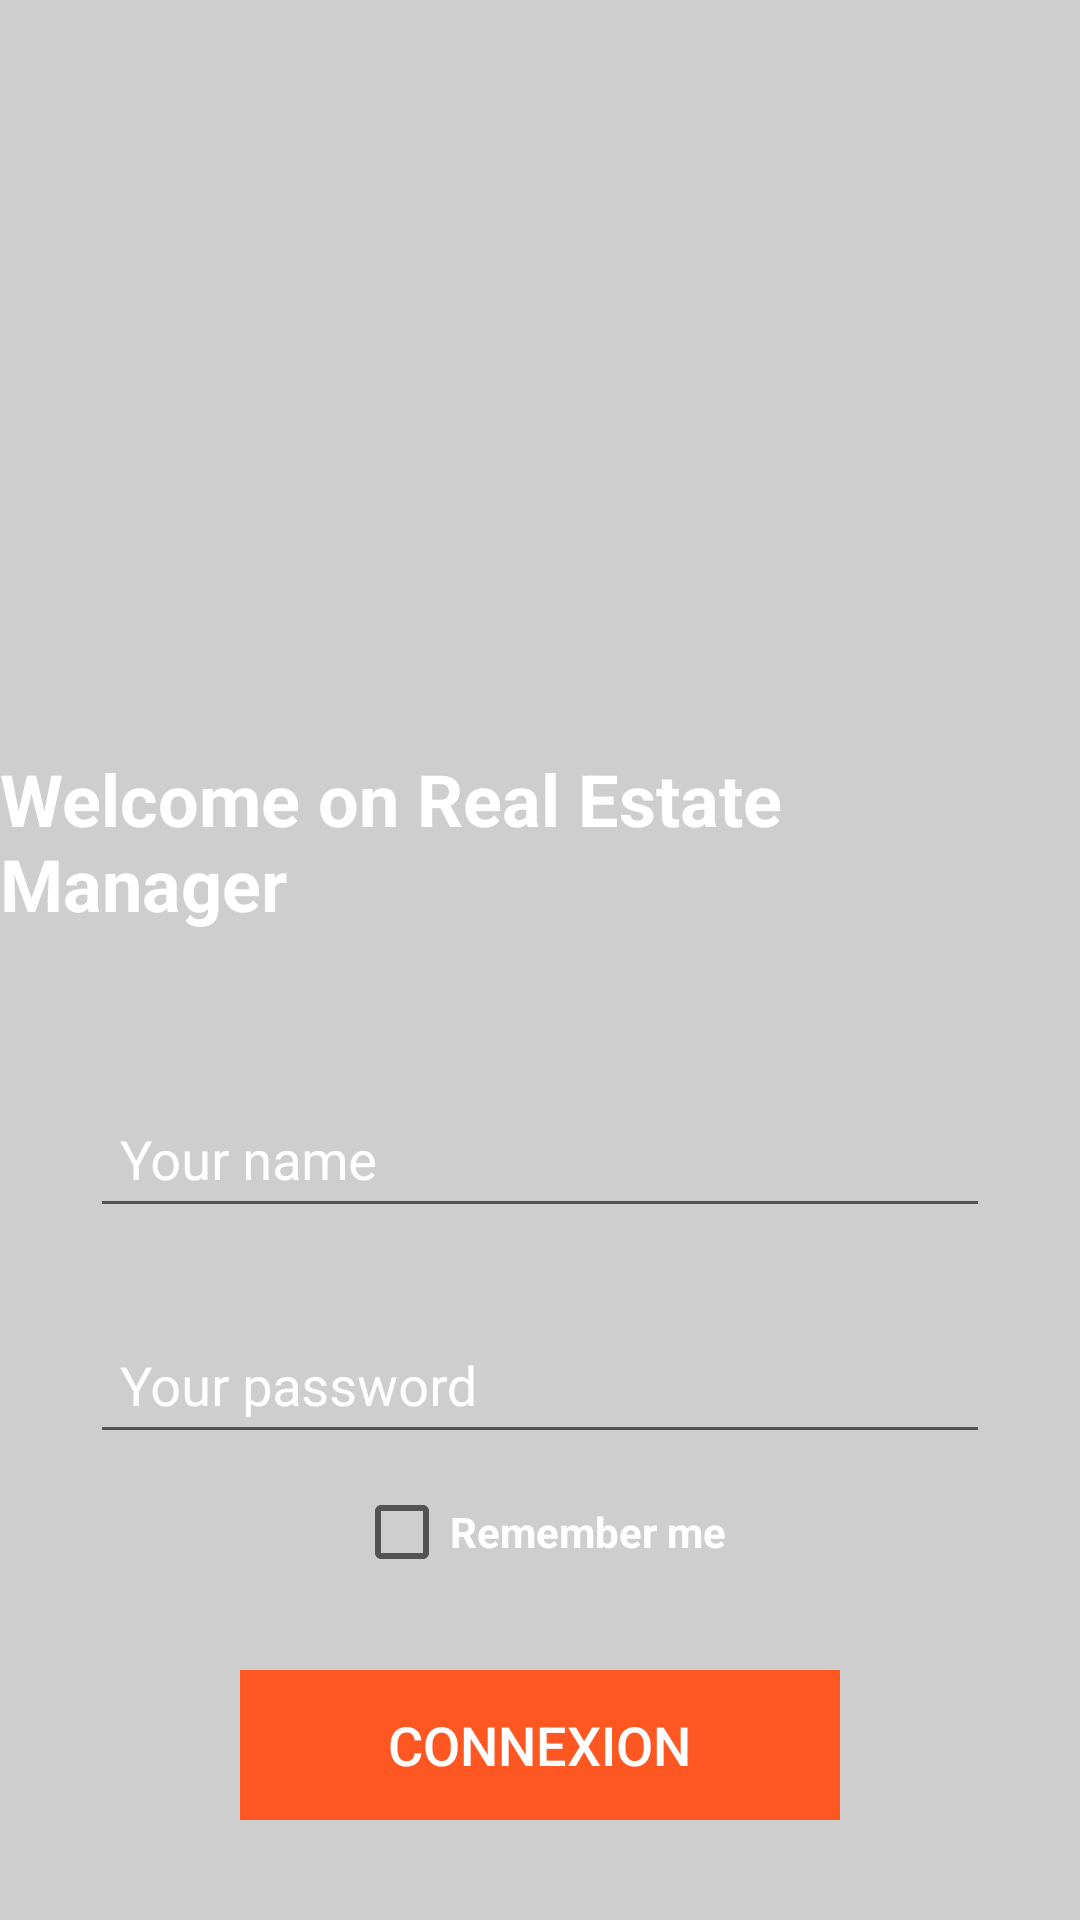

Write the Android layout XML for this screen, with the resource values it uses.
<!-- AndroidManifest.xml: application theme AppTheme -->
<!-- res/layout/activity_connexion.xml -->
<?xml version="1.0" encoding="utf-8"?>
<androidx.constraintlayout.widget.ConstraintLayout xmlns:android="http://schemas.android.com/apk/res/android"
    xmlns:app="http://schemas.android.com/apk/res-auto"
    xmlns:tools="http://schemas.android.com/tools"
    android:layout_width="match_parent"
    android:layout_height="match_parent"
    android:background="@drawable/new_york_night"
    tools:context=".ui.activity.ConnexionActivity">

    <LinearLayout
        android:layout_width="match_parent"
        android:layout_height="match_parent"
        android:background="@color/opacity"
        android:gravity="center_horizontal"
        android:orientation="vertical">

        <ImageView
            android:layout_width="@dimen/width_200"
            android:layout_height="@dimen/height_100"
            android:layout_marginTop="@dimen/margin_150"
            app:srcCompat="@drawable/logo"
            tools:ignore="ContentDescription" />

        <TextView
            style="@style/text_connexion_title"
            android:layout_width="wrap_content"
            android:layout_height="wrap_content"
            android:text="@string/welcome_on_real_estate_manager" />

        <LinearLayout
            android:id="@+id/linear_connection"
            android:layout_width="match_parent"
            android:layout_height="match_parent"
            android:gravity="center"
            android:orientation="vertical">

            <com.google.android.material.textfield.TextInputLayout
                android:id="@+id/textInput"
                android:layout_width="@dimen/width_300"
                android:layout_height="wrap_content"
                android:layout_margin="@dimen/margin_10"
                android:textColorHint="@color/icons"
                app:hintTextColor="@color/icons">

                <com.google.android.material.textfield.TextInputEditText
                    android:id="@+id/edit_text_connexion_name"
                    android:layout_width="match_parent"
                    android:layout_height="wrap_content"
                    android:hint="@string/your_name"
                    android:inputType="text"
                    style="@style/text_edit_connection"/>

            </com.google.android.material.textfield.TextInputLayout>

            <com.google.android.material.textfield.TextInputLayout
                android:id="@+id/text_password"
                android:layout_width="@dimen/width_300"
                android:layout_height="wrap_content"
                android:layout_margin="@dimen/margin_10"
                android:textColorHint="@color/icons"
                app:hintTextColor="@color/icons">

                <com.google.android.material.textfield.TextInputEditText
                    android:id="@+id/edit_text_connexion_password"
                    android:layout_width="match_parent"
                    android:layout_height="wrap_content"
                    android:hint="@string/your_password"
                    android:inputType="textPassword"
                    style="@style/text_edit_connection" />

            </com.google.android.material.textfield.TextInputLayout>

            <CheckBox
                android:id="@+id/checkbox_connexion"
                android:layout_width="wrap_content"
                android:layout_height="wrap_content"
                android:text="@string/remember_me"
                android:textColor="@color/icons"
                android:textStyle="bold"
                app:buttonTint="@color/icons" />

            <RelativeLayout
                android:id="@+id/connexion_button"
                android:layout_width="@dimen/image_200"
                android:layout_height="@dimen/height_50"
                android:layout_marginTop="@dimen/margin_30"
                android:clickable="true"
                android:focusable="true"
                android:background="@color/accent">

                <com.github.ybq.android.spinkit.SpinKitView
                    android:id="@+id/loading_indicator"
                    style="@style/SpinKitView.Circle"
                    android:layout_width="@dimen/width_30dp"
                    android:layout_height="@dimen/width_30dp"
                    android:layout_alignParentStart="true"
                    android:layout_centerVertical="true"
                    android:layout_gravity="center"
                    android:visibility="gone"
                    android:layout_margin="@dimen/margin_10"
                    app:SpinKit_Color="@color/icons" />

                <Button
                    android:layout_width="wrap_content"
                    android:layout_height="@dimen/height_50"
                    android:padding="@dimen/margin_2"
                    android:background="@null"
                    android:layout_centerInParent="true"
                    android:text="@string/connexion"
                    android:textColor="@color/icons"
                    android:clickable="false"
                    android:textSize="@dimen/text_18"/>

            </RelativeLayout>

        </LinearLayout>
    </LinearLayout>

</androidx.constraintlayout.widget.ConstraintLayout>
<!-- resources referenced by this layout -->
<resources>
  <color name="accent">#FF5722</color>
  <color name="icons">#FFFFFF</color>
  <color name="opacity">#B3BDBDBD</color>
  <dimen name="height_100">100dp</dimen>
  <dimen name="height_50">50dp</dimen>
  <dimen name="image_200">200dp</dimen>
  <dimen name="margin_10">10dp</dimen>
  <dimen name="margin_150">150dp</dimen>
  <dimen name="margin_2">2dp</dimen>
  <dimen name="margin_30">30dp</dimen>
  <dimen name="text_18">18sp</dimen>
  <dimen name="width_200">200dp</dimen>
  <dimen name="width_300">300dp</dimen>
  <dimen name="width_30dp">30dp</dimen>
  <string name="connexion">Connexion</string>
  <string name="remember_me">Remember me</string>
  <string name="welcome_on_real_estate_manager">Welcome on Real Estate Manager</string>
  <string name="your_name">Your name</string>
  <string name="your_password">Your password</string>
  <style name="text_connexion_title">
          <item name="android:textSize">@dimen/text_24</item>
          <item name="android:textColor">@color/icons</item>
          <item name="android:textStyle">bold</item>
      </style>
  <style name="text_edit_connection">
          <item name="android:textSize">@dimen/text_18</item>
          <item name="android:textColor">@color/icons</item>
          <item name="android:padding">@dimen/margin_10</item>
      </style>
  <style name="AppTheme" parent="Theme.AppCompat.Light.NoActionBar">
          
          <item name="colorPrimary">@color/primary</item>
          <item name="colorPrimaryDark">@color/primary_dark</item>
          <item name="colorAccent">@color/accent</item>
      </style>
  <dimen name="text_24">24sp</dimen>
  <color name="primary">#2196F3</color>
  <color name="primary_dark">#1976D2</color>
</resources>
